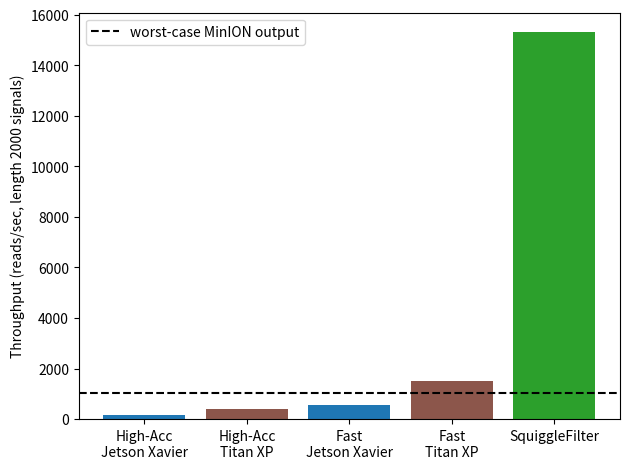

The script that saved this image: (Note: this script raises an exception after producing the figure.)
import matplotlib.pyplot as plt
fig, ax = plt.subplots()
systems = ['High-Acc\nJetson Xavier', 'High-Acc\nTitan XP', 'Fast\nJetson Xavier', 'Fast\nTitan XP', 'SquiggleFilter']

titan_thru_hac = 387
titan_thru_fast = 1524
compute_ratio_hac = 480941/222959
compute_ratio_fast = 109888/39656
print(compute_ratio_hac, compute_ratio_fast)
colors = ['C0', 'C5', 'C0', 'C5', 'C2']
throughputs = [
        titan_thru_hac/compute_ratio_hac,
        titan_thru_hac,
        titan_thru_fast/compute_ratio_fast,
        titan_thru_fast,
        15318
        ]

ax.bar(systems, throughputs, color=colors)
# 512 pores * 4000 signals/sec / 2000 signals decision
ax.axhline(y=1024, color='k', linestyle='--')
ax.legend(['worst-case MinION output'])
ax.set_ylabel('Throughput (reads/sec, length 2000 signals)')
plt.tight_layout()
fig.savefig('../img/throughput.png')
